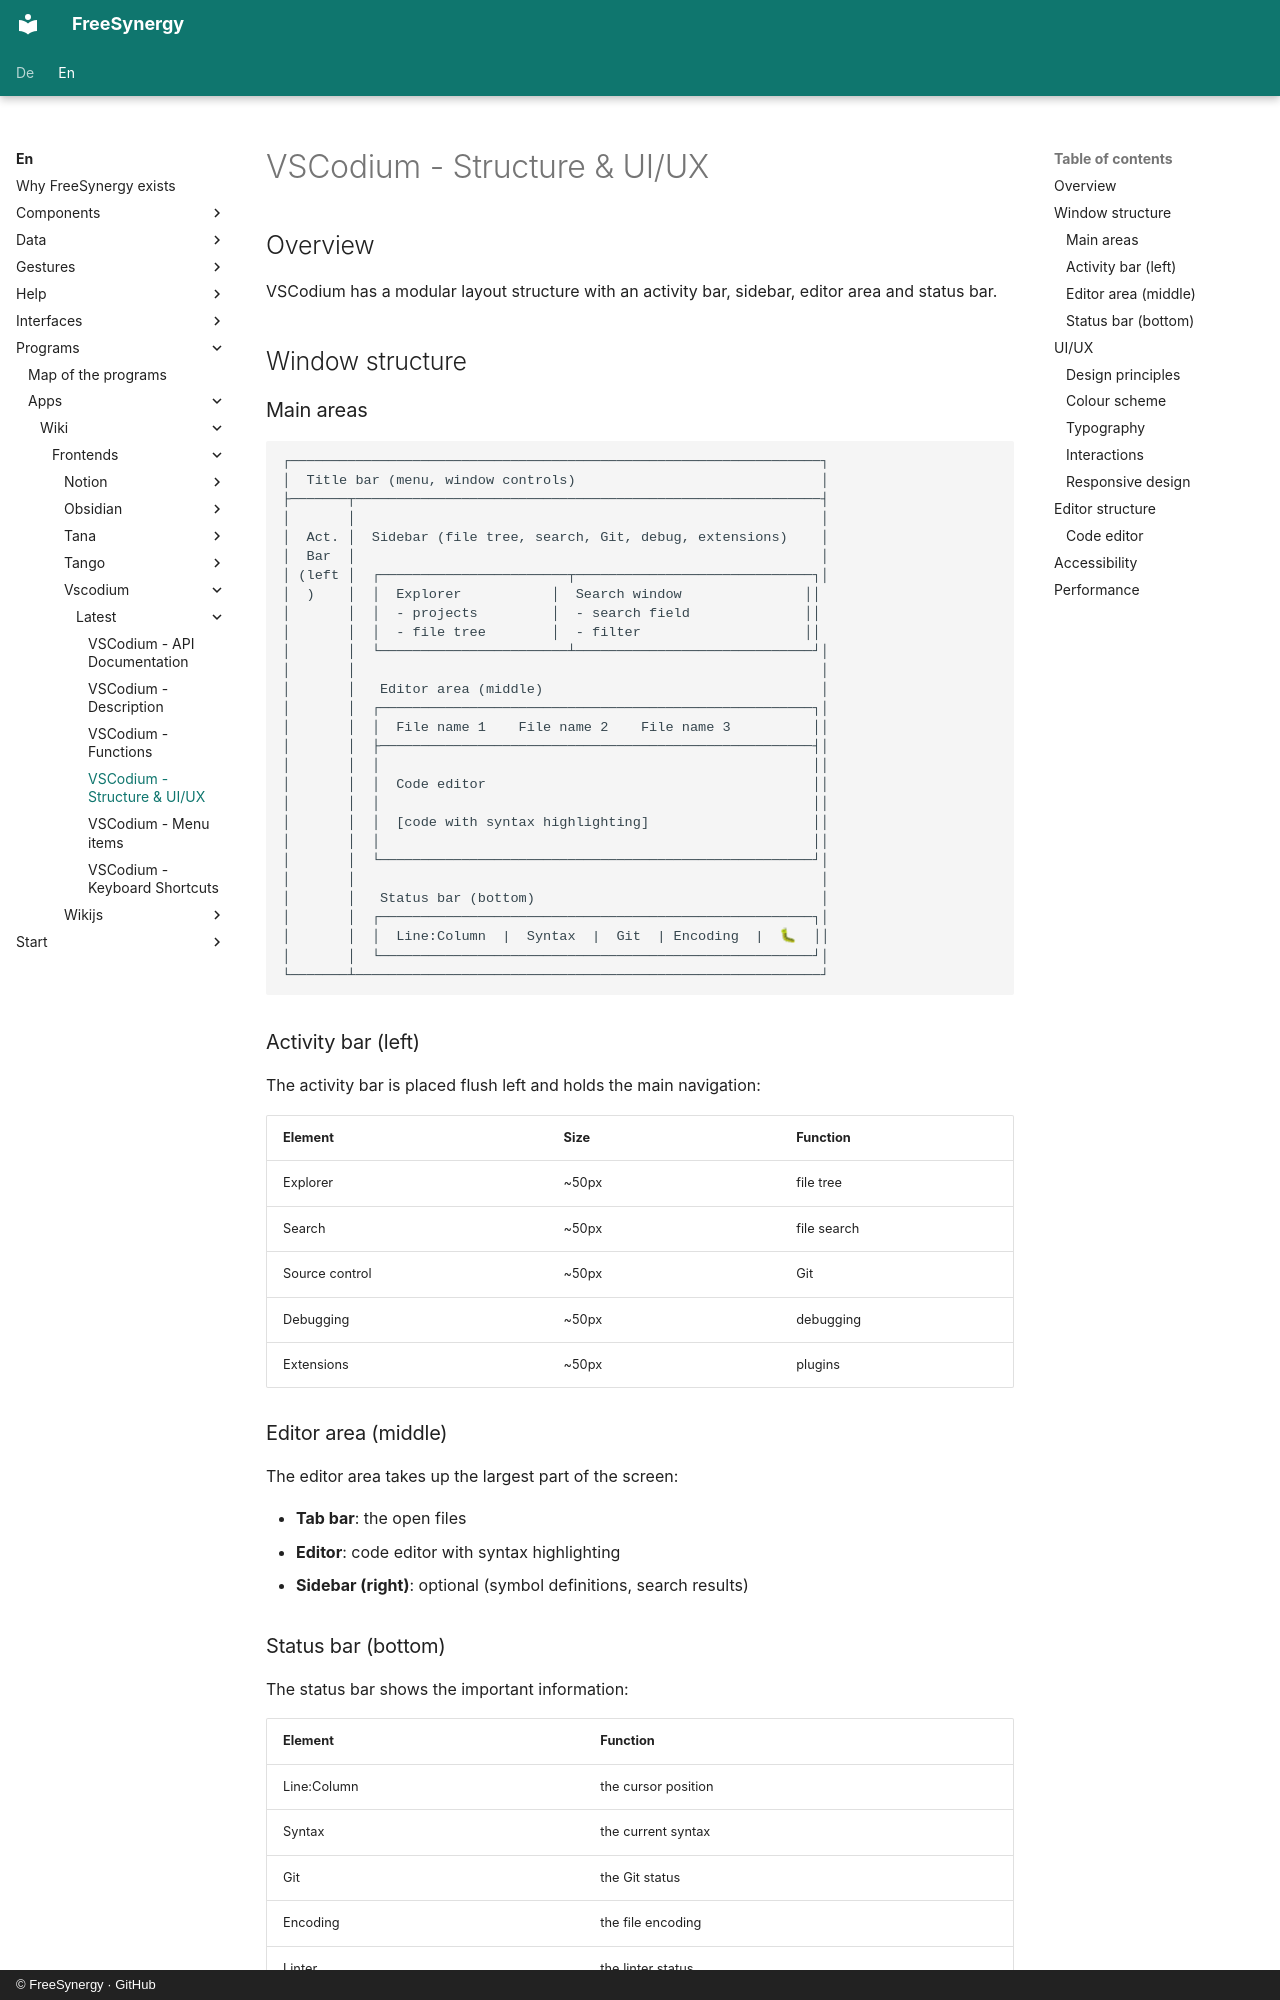

repository: FreeSynergy/fs-documentation · page: en/programs/apps/wiki/frontends/vscodium/latest/layout/index.html · generator: mkdocs · copyright: © FreeSynergy · GitHub

# VSCodium - Structure & UI/UX

## Overview

VSCodium has a modular layout structure with an activity bar, sidebar, editor
area and status bar.

## Window structure

### Main areas

```
┌─────────────────────────────────────────────────────────────────┐
│  Title bar (menu, window controls)                              │
├───────┬─────────────────────────────────────────────────────────┤
│       │                                                         │
│  Act. │  Sidebar (file tree, search, Git, debug, extensions)    │
│  Bar  │                                                         │
│ (left │  ┌───────────────────────┬─────────────────────────────┐│
│  )    │  │  Explorer           │  Search window               ││
│       │  │  - projects         │  - search field              ││
│       │  │  - file tree        │  - filter                    ││
│       │  └───────────────────────┴─────────────────────────────┘│
│       │                                                         │
│       │   Editor area (middle)                                  │
│       │  ┌─────────────────────────────────────────────────────┐│
│       │  │  File name 1    File name 2    File name 3          ││
│       │  ├─────────────────────────────────────────────────────┤│
│       │  │                                                     ││
│       │  │  Code editor                                        ││
│       │  │                                                     ││
│       │  │  [code with syntax highlighting]                    ││
│       │  │                                                     ││
│       │  └─────────────────────────────────────────────────────┘│
│       │                                                         │
│       │   Status bar (bottom)                                   │
│       │  ┌─────────────────────────────────────────────────────┐│
│       │  │  Line:Column  |  Syntax  |  Git  | Encoding  |  🐛  ││
│       │  └─────────────────────────────────────────────────────┘│
└───────┴─────────────────────────────────────────────────────────┘
```

### Activity bar (left)

The activity bar is placed flush left and holds the main navigation:

| Element | Size | Function |
|---------|------|----------|
| Explorer | ~50px | file tree |
| Search | ~50px | file search |
| Source control | ~50px | Git |
| Debugging | ~50px | debugging |
| Extensions | ~50px | plugins |
